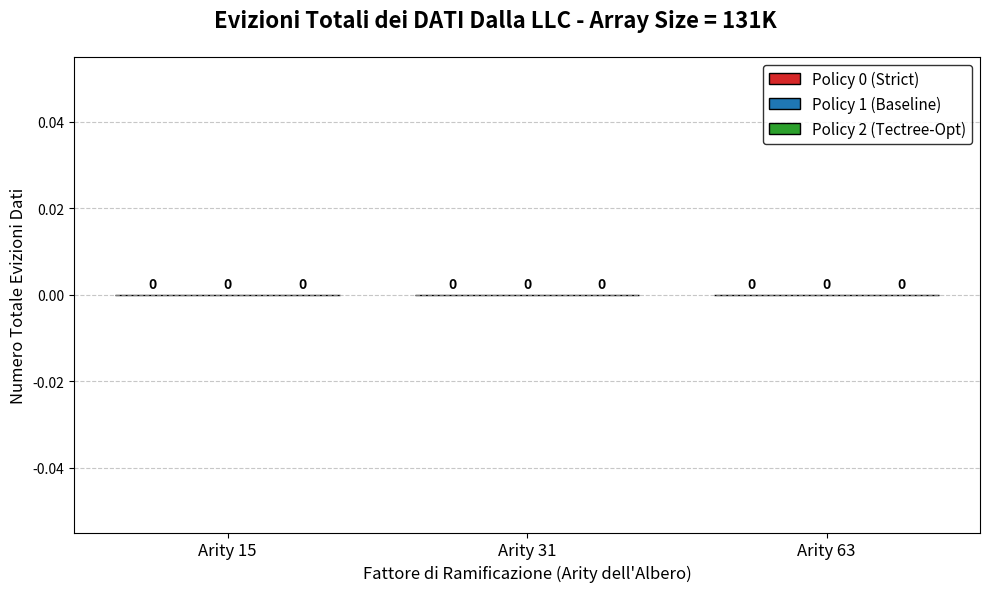

The script that saved this image:
import os
import re
import matplotlib.pyplot as plt
import numpy as np

# Parametri dello sweep
SIZES = [131072] # Forzato a 131K
ARITIES = [15, 31, 63]
POLICIES = [0, 1, 2]
PROTOCOL = "TARDISTSO_TECTREE"
RESULTS_DIR = "../../gem5/results_radix"

POLICY_LABELS = {
    0: "Policy 0 (Strict)",
    1: "Policy 1 (Baseline)",
    2: "Policy 2 (Tectree-Opt)"
}

COLORS = {
    0: '#d62728',  # Rosso per Strict
    1: '#1f77b4',  # Blu per Baseline
    2: '#2ca02c'   # Verde per Tectree-Opt
}

# Struttura dati: data[arity][policy] = sfratti dati
data = {a: {p: -1 for p in POLICIES} for a in ARITIES}

for size in SIZES:
    for arity in ARITIES:
        for policy in POLICIES:
            folder_name = f"stats_{PROTOCOL}_Policy{policy}_131072_Arity{arity}"
            stats_file = os.path.join(RESULTS_DIR, folder_name, "stats.txt")
            
            tot_data_evictions = 0
            
            if os.path.exists(stats_file):
                try:
                    with open(stats_file, "r") as f:
                        block_lines = []
                        for line in f:
                            if "---------- Begin Simulation Statistics ----------" in line:
                                block_lines = []
                            elif "---------- End Simulation Statistics   ----------" in line:
                                is_roi = any("numSyscalls" in b and re.search(r'\b0\b', b) for b in block_lines)
                                has_insts = any("simInsts" in b and not " 0 " in b for b in block_lines)
                                
                                if is_roi or has_insts:
                                    # Contatori per le evizioni dei DATI (stati I, S, E, M)
                                    evict_data = 0
                                    
                                    for b_line in block_lines:
                                        if "system.ruby.Directory_Controller.I.LLC_Repl_Clean " in b_line:
                                            evict_data += int(re.findall(r'\d+', b_line)[0])
                                        elif "system.ruby.Directory_Controller.I.LLC_Repl_Dirty " in b_line:
                                            evict_data += int(re.findall(r'\d+', b_line)[0])
                                        elif "system.ruby.Directory_Controller.S.LLC_Repl_Clean " in b_line:
                                            evict_data += int(re.findall(r'\d+', b_line)[0])
                                        elif "system.ruby.Directory_Controller.S.LLC_Repl_Dirty " in b_line:
                                            evict_data += int(re.findall(r'\d+', b_line)[0])
                                        elif "system.ruby.Directory_Controller.E.LLC_Repl_Clean " in b_line:
                                            evict_data += int(re.findall(r'\d+', b_line)[0])
                                        elif "system.ruby.Directory_Controller.E.LLC_Repl_Dirty " in b_line:
                                            evict_data += int(re.findall(r'\d+', b_line)[0])
                                        elif "system.ruby.Directory_Controller.M.LLC_Repl_Clean " in b_line:
                                            evict_data += int(re.findall(r'\d+', b_line)[0])
                                        elif "system.ruby.Directory_Controller.M.LLC_Repl_Dirty " in b_line:
                                            evict_data += int(re.findall(r'\d+', b_line)[0])
                                            
                                    tot_data_evictions = evict_data
                                    break 
                            else:
                                block_lines.append(line)
                except Exception as e:
                    pass
            
            data[arity][policy] = tot_data_evictions
            if tot_data_evictions >= 0:
                print(f"[{folder_name}] -> Evizioni Dati Applicativi: {tot_data_evictions}")
            else:
                print(f"[{folder_name}] -> Dati mancanti")

# Generazione Grafico Singolo
fig, ax = plt.subplots(figsize=(10, 6))
fig.suptitle("Evizioni Totali dei DATI Dalla LLC - Array Size = 131K", fontsize=16, fontweight='bold', y=0.98)

x = np.arange(len(ARITIES))
width = 0.25

evictions_p0 = [data[a][0] for a in ARITIES]
evictions_p1 = [data[a][1] for a in ARITIES]
evictions_p2 = [data[a][2] for a in ARITIES]

rects1 = ax.bar(x - width, evictions_p0, width, label=POLICY_LABELS[0], color=COLORS[0], edgecolor='black')
rects2 = ax.bar(x,         evictions_p1, width, label=POLICY_LABELS[1], color=COLORS[1], edgecolor='black')
rects3 = ax.bar(x + width, evictions_p2, width, label=POLICY_LABELS[2], color=COLORS[2], edgecolor='black')

ax.set_xlabel("Fattore di Ramificazione (Arity dell'Albero)", fontsize=12)
ax.set_ylabel("Numero Totale Evizioni Dati", fontsize=12)
ax.set_xticks(x)
ax.set_xticklabels([f"Arity {a}" for a in ARITIES], fontsize=12)


ax.grid(axis='y', linestyle='--', alpha=0.7)

# --- ZOOM DELL'ASSE Y ---
all_vals = evictions_p0 + evictions_p1 + evictions_p2
valid_vals = [v for v in all_vals if v > 0]
if valid_vals:
    min_val = min(valid_vals)
    max_val = max(valid_vals)
    margin = (max_val - min_val) * 0.8
    if margin == 0: margin = max_val * 0.1
    ax.set_ylim(bottom=max(0, min_val - margin), top=max_val + margin)
# ------------------------

ax.legend(loc='upper right', fontsize=11, frameon=True, edgecolor='black')

def autolabel(rects):
    for rect in rects:
        height = rect.get_height()
        ax.annotate(f"{int(height)}",
                    xy=(rect.get_x() + rect.get_width() / 2, height),
                    xytext=(0, 3),
                    textcoords="offset points",
                    ha='center', va='bottom', fontsize=10, fontweight='bold')

autolabel(rects1)
autolabel(rects2)
autolabel(rects3)

plt.tight_layout()
plt.subplots_adjust(top=0.9)
output_filename = "Grafico_Evizioni_DATI_131K.png"
plt.savefig(output_filename, dpi=300, bbox_inches='tight')
print(f"\n[SUCCESSO] Grafico salvato come '{output_filename}' nella cartella corrente!")
